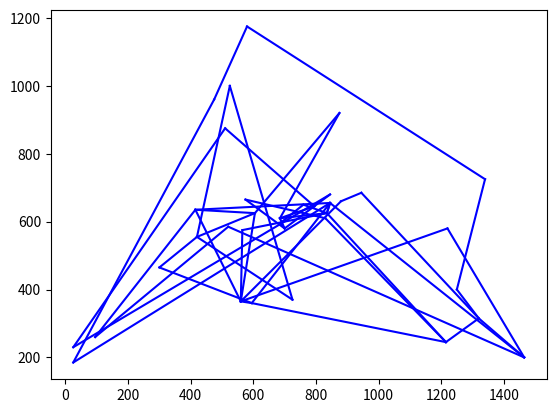
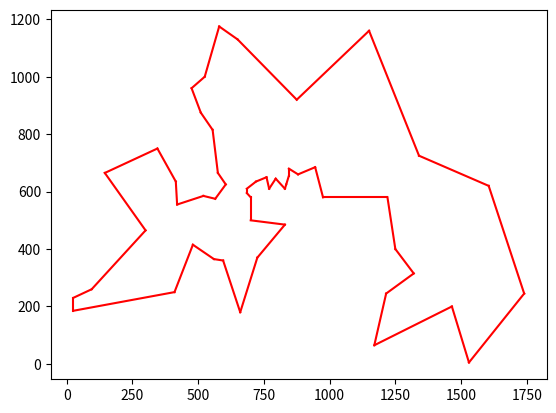

Python code for these plots, in order:

import numpy as np
import random as rd
import matplotlib.pyplot as plt

"" "Вычислить общую длину пути, соответствующего хромосоме" ""
def count_len(chromo, distance, cityNum):
    lenth = 0
    for iii in range(cityNum - 1):
        lenth += distance[chromo[iii]][chromo[iii + 1]]
    return lenth

def count_len_my(chromo, distance, cityNum):
    lenth = 0
    for iii in range(cityNum):
        lenth += distance[iii][chromo[iii]]
    return lenth

def is_chromo_valid(chromo, cityNum):
    p = set()
    way = []
    iii = 0
    for _ in range(cityNum):
        if chromo[iii] not in p: 
            p.add(iii)
            way.append(iii)
        else:
            return False
        iii = chromo[iii]
    return True

def generate_chromo(cityNum):
    way = np.random.permutation(range(1, cityNum)).tolist()
    chromo = np.zeros(cityNum, dtype=int).tolist()
    chromo[0] = way[0]
    for ii in range(len(way) - 1):
        chromo[way[ii]] = way[ii+1]
    return chromo

def to_normal_way(chromo):
    way = [0]
    ii = 0
    for _ in range(len(chromo) - 1):
        way.append(chromo[ii])
        ii = chromo[ii]
    return way

def to_chromo(way):
    chromo = np.zeros(len(way), dtype=int).tolist()
    chromo[0] = way[0]
    for ii in range(len(way) - 1):
        chromo[way[ii]] = way[ii+1]
    return chromo

"" "Создать начальную популяцию" ""
def create_population(cityNum, M):
    popula = []  # Численность популяции
    for ii in range(M):
        chromo = generate_chromo(cityNum)
        #chromo = np.random.permutation(cityNum).tolist()   # Хромосома
        popula.append(chromo)
    return popula

"" "Рассчитайте совокупную вероятность каждого человека в популяции" ""
def count_probabily(popula,distance,cityNum):
    evall = []
    for chromo in popula:
        eval = max(30000 - count_len(to_normal_way(chromo), distance,cityNum),0)  # Фитнес-функция
        evall.append(eval)
    seval = sum(evall)
    probabil = evall/seval   # Единственная вероятность
    probabily = probabil.copy()
    for i in range(1,len(popula)):
        probabily[i]=probabily[i]+probabily[i-1]  # Кумулятивная вероятность
    return probabily

"" "Рулетка отбирает потомство особей" ""
def lpd(popula,probabily,M):
    newpopula=[]
    for i in range(M):
        proba = rd.random()
        for ii in range(len(probabily)):
            if probabily[ii] >= proba:
                selechromo = popula[ii]
                break
        newpopula.append(selechromo)
    return newpopula

"" "Эвристическое пересечение: метод ближайшего соседа" ""
def crossover_nn(father1, father2, cityNum, distance):
    #father_1 = father1.copy()
    father_1 = to_normal_way(father1)
    #father_2 = father2.copy()
    father_2 = to_normal_way(father2)
    city0 = rd.randint(0, cityNum-1)  # Случайно выбрать город в качестве отправной точки
    son = [city0]
    while len(son) < len(father1):
        ord1 = father_1.index(city0)
        ord2 = father_2.index(city0)
        if ord1 == len(father_1)-1 :
            ord1 = -1
        if ord2 == len(father_1)-1 :
            ord2 = -1
        city1 = father_1[ord1 + 1]
        city2 = father_2[ord2 + 1]
        father_1.remove(city0)
        father_2.remove(city0)
        if distance[city0][city1] <= distance[city0][city2]:
            son.append(city1)
            city0 = city1
        else:
            son.append(city2)
            city0 = city2
    return to_chromo(son)

def crossover_nn_my(father1, father2, cityNum, distance):
    father_1 = father1.copy()
    father_2 = father2.copy()
    son = []
    for i in range(len(father1)):
        city1 = father_1[i]
        city2 = father_2[i]
        if distance[i][city1] <= distance[i][city2]:
            son.append(city1)
        else:
            son.append(city2)



    print("crossover return " + str(len(set(son))))
    return son

"" "Эвристическая вариация" ""
import itertools
def variat2(father,cityNum,distance):
    or1 = rd.randint(0, cityNum - 1) # Случайно создать 5 местоположений
    or2 = rd.randint(0, cityNum - 1)
    or3 = rd.randint(0, cityNum - 1)
    or4 = rd.randint(0, cityNum - 1)
    or5 = rd.randint(0, cityNum - 1)
    nosame = list(set([or1, or2, or3, or4, or5]))
    ords = list(itertools.permutations(nosame, len(nosame)))
    sons = []               # Показать всех подчиненных представителей
    #sonn = father.copy()
    sonn = to_normal_way(father)
    ff = sonn.copy()
    for ord in ords:
        for ii in range(len(nosame)):
            #sonn[nosame[ii]] = father[ord[ii]]
            sonn[nosame[ii]] = ff[ord[ii]]
        sons.append(sonn)
    son_leng = []       # Рассчитать расстояние до всех детей
    for sonn in sons:
        leng = count_len(sonn, distance, cityNum)
        son_leng.append(leng)
    n = son_leng.index(min(son_leng))   # Выберите минимальное расстояние
    return sons[n]


def main():
    M = 100  # Численность населения
    cityNum = 52  # Количество городов, длина хромосомы
    "" "Координаты 52 городов" ""
    cities = [[565, 575],[25, 185],[345, 750],[945, 685],[845, 655],[880, 660],[25, 230],[525, 1000],[580, 1175],
              [650, 1130],[1605, 620],[1220, 580],[1465, 200],[1530, 5],[845, 680],[725, 370],[145, 665],[415, 635],
              [510, 875],[560, 365],[300, 465],[520, 585],[480, 415],[835, 625],[975, 580],[1215, 245],[1320, 315],
              [1250, 400],[660, 180],[410, 250],[420, 555],[575, 665],[1150, 1160],[700, 580],[685, 595],[685, 610],
              [770, 610],[795, 645],[720, 635],[760, 650],[475, 960],[95, 260],[875, 920],[700, 500],[555, 815],
              [830, 485],[1170, 65],[830, 610],[605, 625],[595, 360],[1340, 725],[1740, 245]]
    optim = [0, 48, 31, 44, 18, 40, 7, 8, 9, 42, 32, 50, 10, 51, 13, 12, 46, 25, 
            26, 27, 11, 24, 3, 5, 14, 4, 23, 47, 37, 36, 39, 38, 35, 34, 33, 43, 45, 
            15, 28, 49, 19, 22, 29, 1, 6, 41, 20, 16, 2, 17, 30, 21]
    "" "Создать матрицу расстояний" ""
    distance = np.zeros([cityNum,cityNum])
    for i in range(cityNum):
        for j in range(cityNum):
            distance[i][j] = pow((pow(cities[i][0]-cities[j][0],2)+pow(cities[i][1]-cities[j][1],2)),0.5)

    "" "Инициализировать популяцию" ""
    popula = create_population(cityNum, M)

    for n in range(100):  # Циклов
        "" "Эволюция населения" ""
        pc = 0.8  # Скорость кроссовера
        pv = 0.25  # Скорость мутации
        son = []
        ##пересекать
        for c in popula:
            way = to_normal_way(c)
            print(c)
            print(len(set(c)))
            print(way)
            print(len(set(way)))
        print('\n\n\n')

        crossgroup = []
        for i in range(M):
            cpb = rd.random()
            if cpb < pc:  # Меньше кросс-курса для пересечения
                crossgroup.append(popula[i])
        if len(crossgroup) % 2 == 1:  # Если нечетное
            del crossgroup[-1]
        if crossgroup != []:  # Эвристический кроссовер
            for ii in range(0, len(crossgroup), 2):
                sonc = crossover_nn_my(crossgroup[ii], crossgroup[ii + 1], cityNum, distance)
                son.append(sonc)
        ## Мутации
        #variatgroup = []
        #for j in range(M):
        #    vpb = rd.random()
        #    if vpb < pv:  # Мутация меньше скорости мутации
        #        variatgroup.append(popula[j])

        #if variatgroup != []:
        #    for vag in variatgroup:
        #        sonv = variat2(vag, cityNum, distance)  # Эвристическая мутация
        #        son.append(sonv)

        "" "Рассчитайте совокупную вероятность каждой хромосомы" ""
        populapuls = popula + son
        probabily = count_probabily(populapuls, distance, cityNum)

        "" "Рулетка выбирает новый вид" ""
        popula = lpd(populapuls, probabily, M)

    "" "Выберите лучшую хромосому" ""
    opt_chr = popula[0]
    opt_len = count_len(popula[0], distance, cityNum)
    opt_len2 = count_len(optim, distance, cityNum)
    for chr in popula:
        chrlen = count_len(chr, distance, cityNum)
        if chrlen < opt_len:
            opt_chr = chr
            opt_len = chrlen
    print("Оптимальный путь:" + str(opt_chr))
    print("Оптимальное значение:" + str(opt_len))
    print("Оптимальное значение по варианту:" + str(opt_len2))

    
    "" "Нарисуйте карту" ""
    plt.figure()
    for cor in range(len(opt_chr)-1) :
        x = [cities[opt_chr[cor]][0],cities[opt_chr[cor+1]][0]]
        y = [cities[opt_chr[cor]][1],cities[opt_chr[cor+1]][1]]
        plt.plot(x,y,"b-")
    x = [cities[opt_chr[-1]][0],cities[opt_chr[0]][0]]
    y = [cities[opt_chr[-1]][1],cities[opt_chr[0]][1]]
    plt.plot(x,y,"b-")
    plt.figure()
    for cc in range(cityNum - 1):
        x = [cities[optim[cc]][0],cities[optim[cc+1]][0]]
        y = [cities[optim[cc]][1],cities[optim[cc+1]][1]]
        plt.plot(x,y,"r-")
    x = [cities[optim[-1]][0],cities[optim[0]][0]]
    y = [cities[optim[-1]][1],cities[optim[0]][1]]
    plt.plot(x,y,"r-")
    plt.show()

if __name__ =="__main__":
    main()